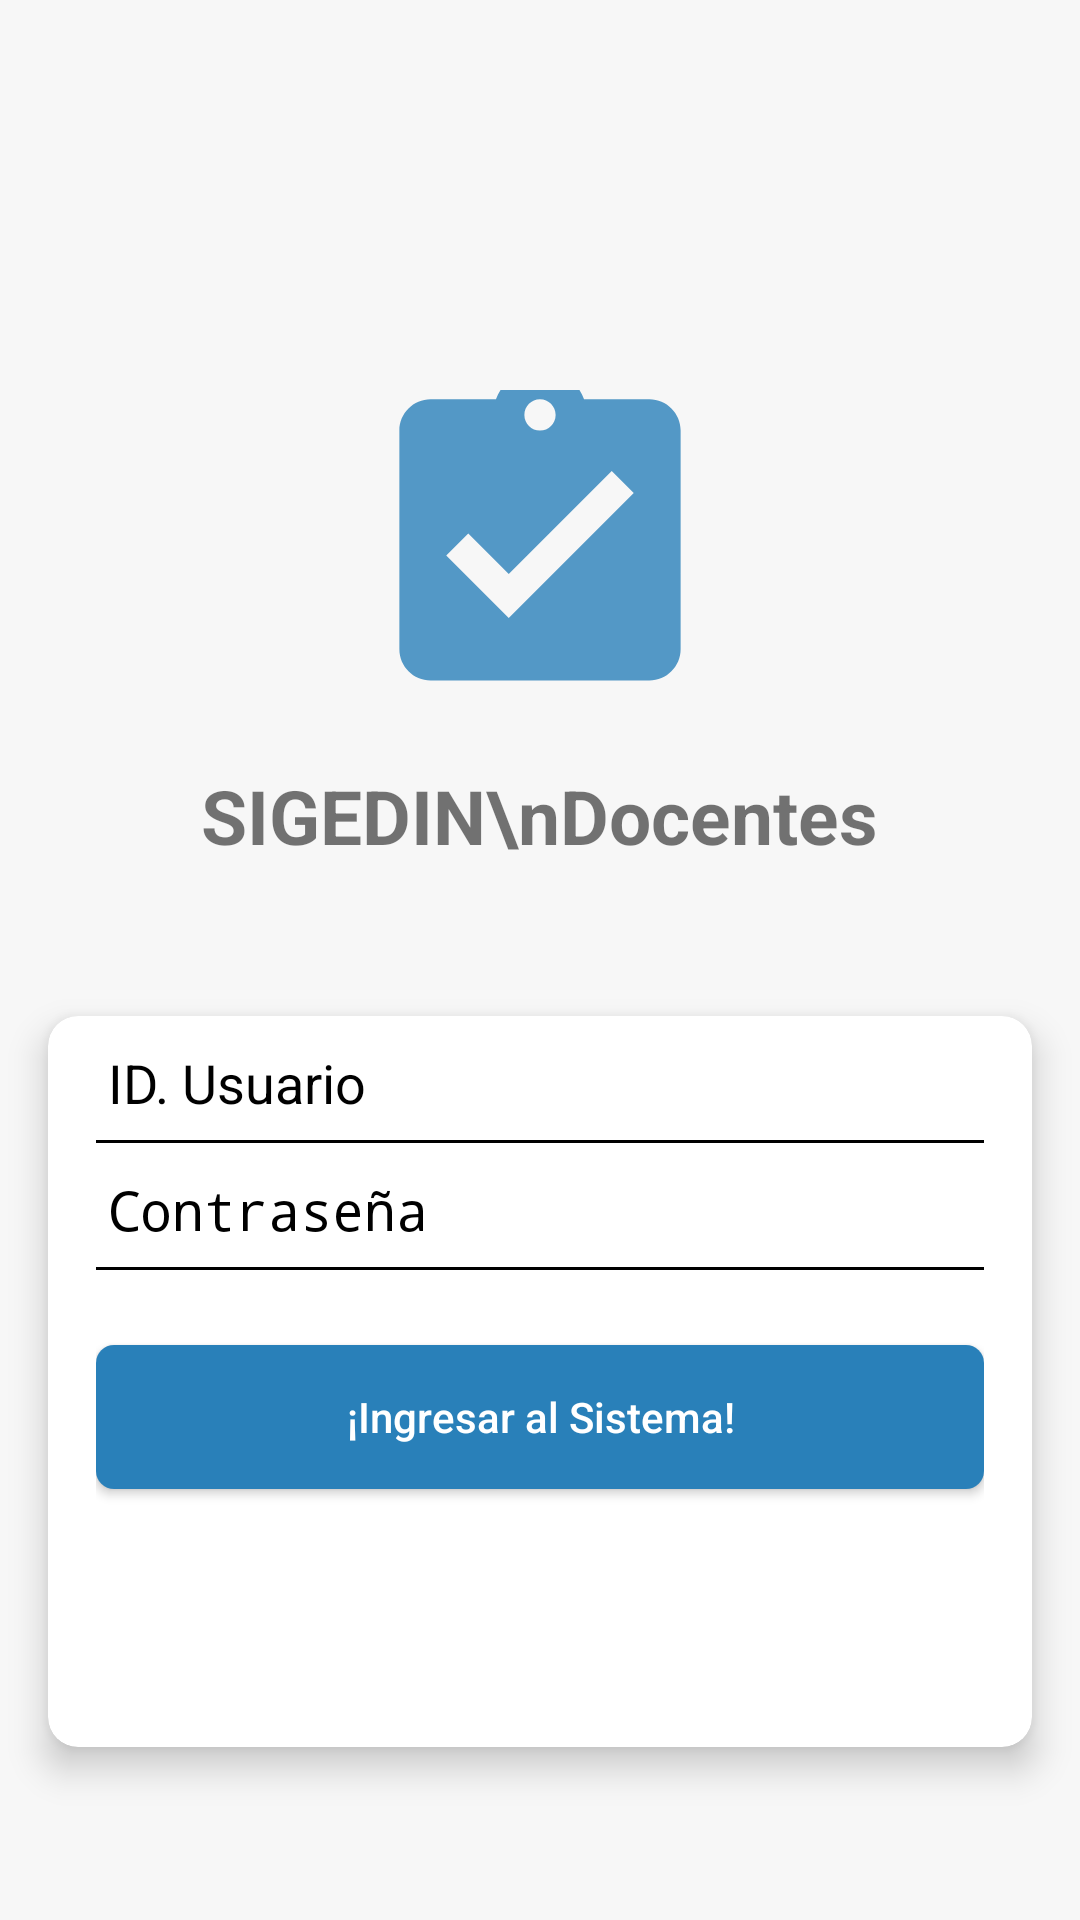

Layout XML and referenced resources for this Android screen:
<!-- AndroidManifest.xml: activity theme AppThemeNoAB -->
<!-- res/layout/activity_login.xml -->
<?xml version="1.0" encoding="utf-8"?>
<RelativeLayout xmlns:android="http://schemas.android.com/apk/res/android"
    xmlns:app="http://schemas.android.com/apk/res-auto"
    xmlns:tools="http://schemas.android.com/tools"
    android:background="@drawable/gradient"
    android:layout_width="match_parent"
    android:layout_height="match_parent"
    tools:context=".LoginActivity">

    <ImageView
        android:id="@+id/imageView"
        android:layout_width="100dp"
        android:layout_height="100dp"
        android:layout_marginTop="130dp"
        android:layout_centerHorizontal="true"
        android:tint="@color/colorPrimary"
        android:src="@drawable/ic_check" />

    <TextView
        android:id="@+id/textView3"
        android:layout_width="wrap_content"
        android:layout_height="wrap_content"
        android:layout_centerHorizontal="true"
        android:layout_marginTop="25dp"
        android:layout_below="@+id/imageView"
        android:text="SIGEDIN\nDocentes"
        android:tint="@color/colorPrimary"
        android:textStyle="bold"
        android:textSize="25dp"
        android:gravity="center_horizontal" />

    <androidx.cardview.widget.CardView
        android:layout_below="@+id/textView3"
        android:layout_marginTop="50dp"
        android:layout_marginLeft="16dp"
        android:layout_marginRight="16dp"
        android:elevation="4dp"
        android:translationZ="5dp"
        android:clickable="true"
        android:focusable="true"
        android:foreground="?android:attr/selectableItemBackground"
        app:cardCornerRadius="10dp"
        android:layout_width="match_parent"
        android:layout_height="wrap_content">

        <LinearLayout
            android:layout_width="match_parent"
            android:layout_height="wrap_content"
            android:layout_marginLeft="16dp"
            android:layout_marginRight="16dp"
            android:layout_marginBottom="8dp"
            android:orientation="vertical">

            <EditText
                android:id="@+id/editText"
                android:layout_width="match_parent"
                android:layout_height="wrap_content"
                android:backgroundTint="@android:color/transparent"
                android:drawableLeft="@drawable/ic_person_login"
                android:drawablePadding="8dp"
                android:drawableTint="@android:color/black"
                android:ems="10"
                android:hint="ID. Usuario"
                android:inputType="number"
                android:textColor="@android:color/black"
                android:textColorHint="@android:color/black" />

            <View
                android:layout_width="match_parent"
                android:layout_height="1dp"
                android:background="@android:color/black"
                tools:visibility="visible" />

            <EditText
                android:id="@+id/editText2"
                android:layout_width="match_parent"
                android:layout_height="wrap_content"
                android:backgroundTint="@android:color/transparent"
                android:drawableLeft="@drawable/ic_lock_login"
                android:drawablePadding="8dp"
                android:drawableTint="@android:color/black"
                android:ems="10"
                android:hint="Contraseña"
                android:inputType="text|textPassword"
                android:textColor="@android:color/black"
                android:textColorHint="@android:color/black" />

            <View
                android:layout_width="match_parent"
                android:layout_height="1dp"
                android:background="@android:color/black"
                tools:visibility="visible" />
            <Button
                android:id="@+id/button"
                android:layout_width="match_parent"
                android:layout_height="wrap_content"
                android:layout_marginTop="25dp"
                android:background="@drawable/gradientbuttonprimary"
                android:onClick="iniciarSesion"
                android:text="¡Ingresar al Sistema!"
                android:textAllCaps="false"
                android:textColor="@color/textColorLight" />
            <ProgressBar
                android:id="@+id/progressBar"
                style="?android:attr/progressBarStyle"
                android:layout_width="wrap_content"
                android:layout_height="wrap_content"
                android:layout_marginTop="30dp"
                android:layout_gravity="center" />
        </LinearLayout>
    </androidx.cardview.widget.CardView>

</RelativeLayout>
<!-- resources referenced by this layout -->
<resources>
  <color name="colorPrimary">#2980b9</color>
  <color name="textColorLight">#ffffff</color>
  <!-- drawable gradient (drawable) -->
  <?xml version="1.0" encoding="utf-8"?>
  <shape xmlns:android="http://schemas.android.com/apk/res/android">
      <gradient android:angle="270"
          android:startColor="#f7f7f7"
          android:endColor="#f7f7f7" />
  </shape>
  
  
  
  <!-- drawable gradientbuttonprimary (drawable) -->
  <?xml version="1.0" encoding="utf-8"?>
  <shape xmlns:android="http://schemas.android.com/apk/res/android">
      <gradient android:angle="90"
          android:startColor="@color/colorPrimary"
          android:endColor="@color/colorPrimary" >
      </gradient>
      <corners android:radius="6dp" />
  </shape>
  <!-- drawable ic_check (drawable-anydpi) -->
  <vector xmlns:android="http://schemas.android.com/apk/res/android"
      android:width="24dp"
      android:height="24dp"
      android:viewportWidth="19.2"
      android:viewportHeight="19.2"
      android:tint="#003503"
      android:alpha="0.8">
    <group android:translateX="-2.4"
        android:translateY="-2.4">
        <path
            android:fillColor="#FF000000"
            android:pathData="M19,3h-4.18C14.4,1.84 13.3,1 12,1c-1.3,0 -2.4,0.84 -2.82,2L5,3c-1.1,0 -2,0.9 -2,2v14c0,1.1 0.9,2 2,2h14c1.1,0 2,-0.9 2,-2L21,5c0,-1.1 -0.9,-2 -2,-2zM12,3c0.55,0 1,0.45 1,1s-0.45,1 -1,1 -1,-0.45 -1,-1 0.45,-1 1,-1zM10,17l-4,-4 1.41,-1.41L10,14.17l6.59,-6.59L18,9l-8,8z"/>
    </group>
  </vector>
  <style name="AppThemeNoAB" parent="Theme.AppCompat.Light.NoActionBar">
          
          <item name="colorPrimary">@color/colorPrimary</item>
          <item name="colorPrimaryDark">@color/colorPrimaryDark</item>
          <item name="colorAccent">@color/colorAccent</item>
      </style>
  <color name="colorPrimaryDark">#0000ba</color>
  <color name="colorAccent">#03DAC5</color>
</resources>
